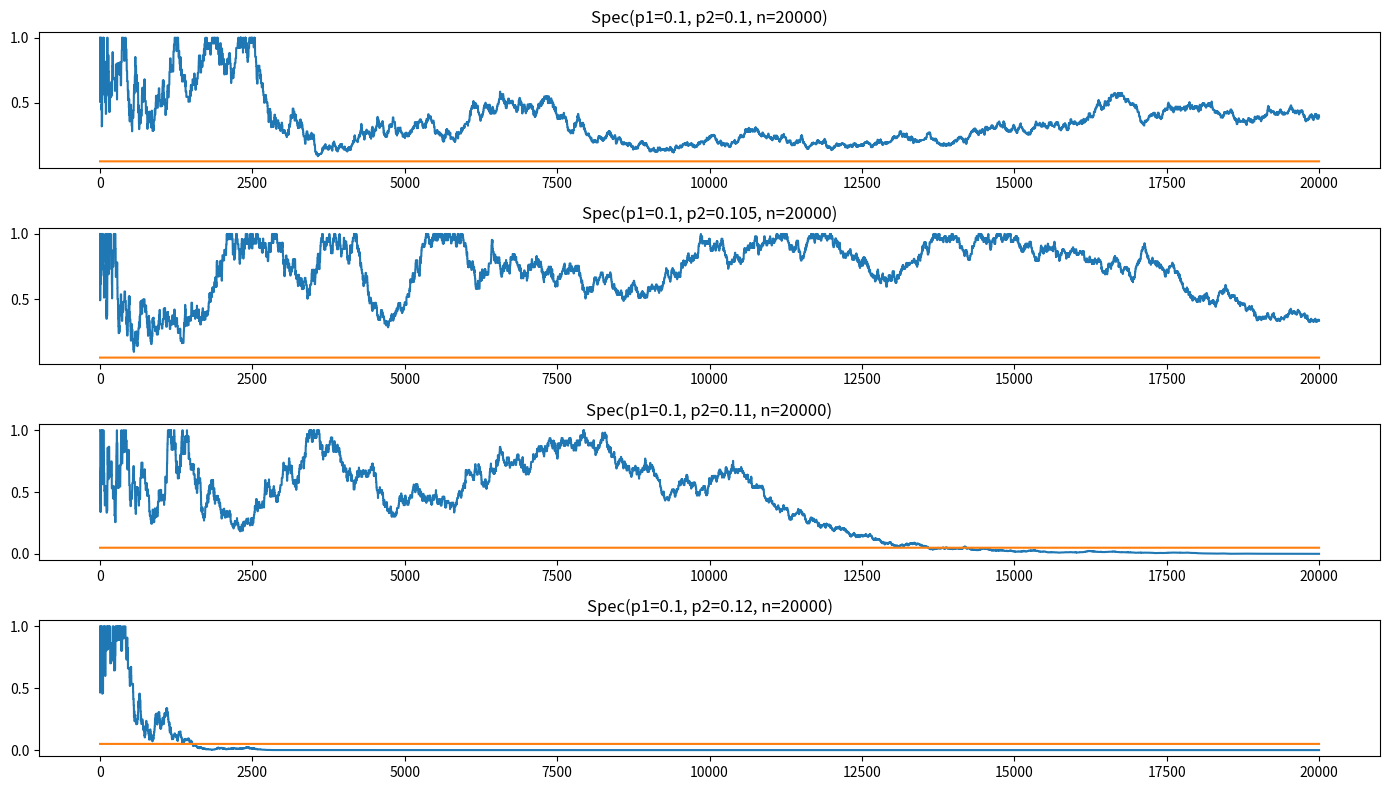

This chart was generated by the following Python code:
#! python3
"""
plot pvalue over the number of iterations for a chi squared test with a different click through rate
"""

import logging
from dataclasses import dataclass
from typing import Tuple

import matplotlib.pyplot as plt
import numpy as np
from scipy.stats import chi2_contingency, chisquare, chi2

logger = logging.getLogger(__name__)

logging.basicConfig(
    format='%(asctime)s %(levelname)-8s [%(filename)s:%(lineno)d] %(message)s',
    datefmt='%d-%m-%Y %H:%M:%S',
    level=logging.INFO,
    # filename='logs.txt'
)


class DataGenerator:
    """generates yes/no clicks for A and B groups"""

    def __init__(self, p1, p2):
        self.p1 = p1
        self.p2 = p2

    def get_clicks(self) -> Tuple[float, float]:
        click1 = 1 if np.random.random() > self.p1 else 0
        click2 = 1 if np.random.random() > self.p2 else 0
        return (click1, click2)


def run_experiment(p1: float, p2: float, N: int):
    """calculates the pvalues for ab comparison of two success rates over p1 and p2 for N iterations"""
    pvalues = []
    contingency = np.ones(4).reshape(2, 2)  # rows A B, cols click noclick
    data_gen = DataGenerator(p1, p2)

    for i in range(N):
        click1, click2 = data_gen.get_clicks()
        contingency[0, click1] += 1
        contingency[1, click2] += 1

        trow = contingency.sum(0)
        tcol = contingency.sum(1)
        pcol = tcol / contingency.sum()
        exp = pcol.reshape(2, 1).dot(trow.reshape(1, 2))
        ch = ((contingency - exp) ** 2 / exp).sum()
        pval = 1 - chi2.cdf(ch, df=1)
        pvalues.append(pval)

    logger.info(f'\n{contingency}')
    return pvalues


@dataclass
class Spec:
    p1: float
    p2: float
    n: int


def plot_pvalues():
    params = [
        Spec(0.1, 0.1, 20_000),
        Spec(0.1, 0.105, 20_000),
        Spec(0.1, 0.11, 20_000),
        Spec(0.1, 0.12, 20_000),
    ]

    fig, ax = plt.subplots(len(params), figsize=(14, 8))
    for i, spec in enumerate(params):
        logger.info(spec)
        data = run_experiment(spec.p1, spec.p2, spec.n)
        logger.info(f'iter:{i} sum of p: {sum(data)}')
        ax[i].plot(data)
        ax[i].plot(np.ones(20_000) * 0.05)
        ax[i].set_title(spec)
    fig.tight_layout()
    plt.show()


if __name__ == '__main__':
    plot_pvalues()
